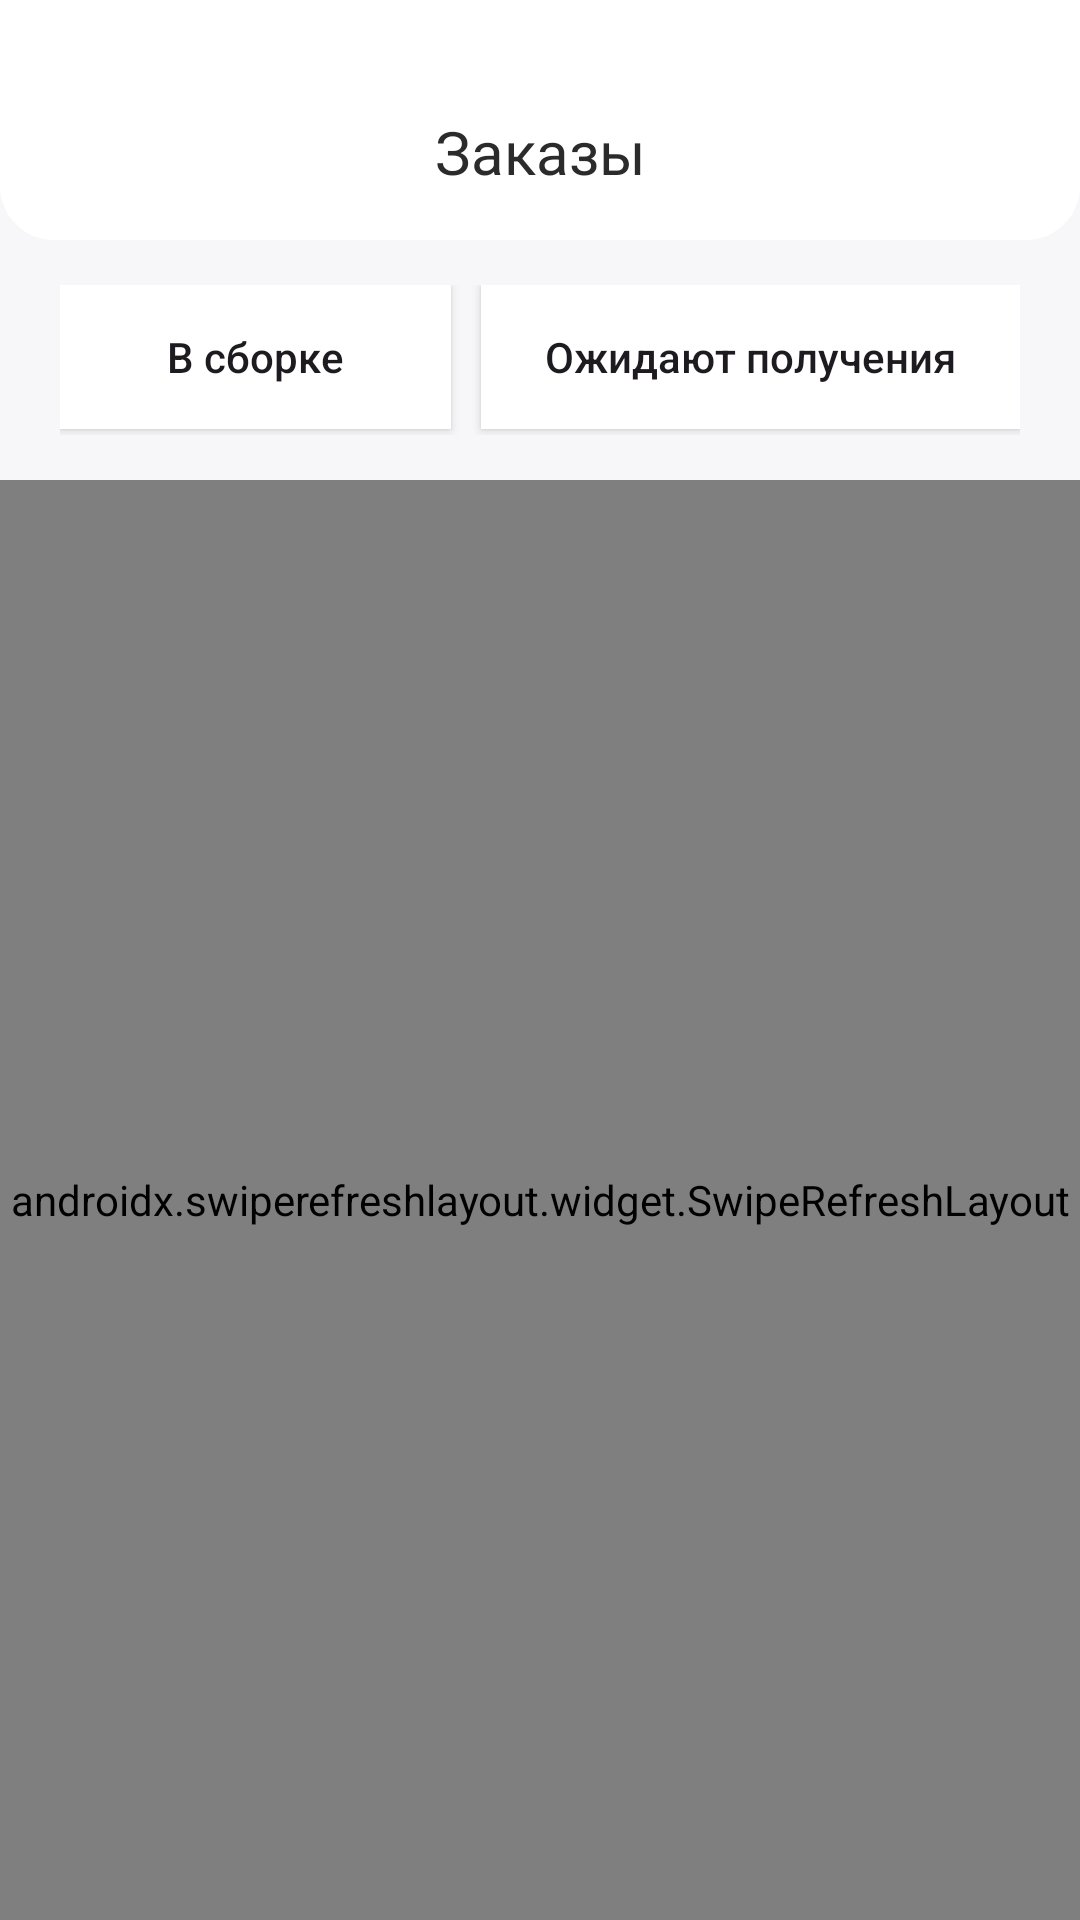

This screen was rendered from an Android layout file. Write that file and the resources it references.
<!-- AndroidManifest.xml: application theme Theme.Diplom_staff_application -->
<!-- res/layout/main_activity.xml -->
<?xml version="1.0" encoding="utf-8"?>
<androidx.constraintlayout.widget.ConstraintLayout xmlns:android="http://schemas.android.com/apk/res/android"
    android:layout_width="match_parent"
    android:layout_height="match_parent"
    xmlns:tools="http://schemas.android.com/tools"
    tools:context=".MainActivity"
    android:background="#F7F7F9">

    <LinearLayout
        android:layout_width="match_parent"
        android:layout_height="match_parent"
        android:orientation="vertical">

        <LinearLayout
            android:layout_width="match_parent"
            android:layout_height="wrap_content"
            android:orientation="vertical">

            <LinearLayout
                android:layout_width="match_parent"
                android:layout_height="wrap_content"
                android:background="@drawable/background_header"
                android:orientation="horizontal">

                <LinearLayout
                    android:layout_width="30dp"
                    android:layout_height="30dp"
                    android:layout_marginTop="35dp"
                    android:layout_marginBottom="15dp"
                    android:layout_marginLeft="15dp"
                    android:onClick="onMenu">

                    <ImageView
                        android:layout_width="match_parent"
                        android:layout_height="match_parent"
                        android:src="@drawable/menu"
                        android:padding="5dp"/>

                </LinearLayout>

                <TextView
                    android:layout_width="wrap_content"
                    android:layout_height="wrap_content"
                    android:layout_marginTop="37dp"
                    android:layout_marginBottom="15dp"
                    android:textColor="#2B2B2B"
                    android:text="Заказы"
                    android:textSize="20sp"
                    android:layout_weight="1"
                    android:gravity="center"
                    android:layout_marginRight="45dp"/>

            </LinearLayout>

        </LinearLayout>
        
        <LinearLayout
            android:layout_width="match_parent"
            android:layout_height="50dp"
            android:layout_marginTop="15dp"
            android:layout_marginBottom="15dp"
            android:orientation="horizontal"
            android:layout_marginLeft="20dp"
            android:layout_marginRight="20dp">
            
            <androidx.appcompat.widget.AppCompatButton
                android:id="@+id/btn_received"
                android:onClick="onOrderReceived"
                android:layout_width="wrap_content"
                android:layout_height="wrap_content"
                android:layout_weight="1"
                android:text="В сборке"
                android:textAllCaps="false"
                android:background="#FFFFFF"/>

            <androidx.appcompat.widget.AppCompatButton
                android:id="@+id/btn_collected"
                android:onClick="onOrderCollected"
                android:layout_width="wrap_content"
                android:layout_height="wrap_content"
                android:layout_weight="1"
                android:text="Ожидают получения"
                android:textAllCaps="false"
                android:background="#FFFFFF"
                android:layout_marginLeft="10dp"/>
            
        </LinearLayout>

        <androidx.swiperefreshlayout.widget.SwipeRefreshLayout
            android:id="@+id/swipeRefresh"
            android:layout_width="match_parent"
            android:layout_height="match_parent">

            <RelativeLayout
                android:layout_width="match_parent"
                android:layout_height="match_parent">

                <androidx.recyclerview.widget.RecyclerView
                    android:id="@+id/recycler_view_order"
                    android:layout_width="match_parent"
                    android:layout_height="match_parent"
                    android:layout_marginTop="15dp"
                    android:layout_marginLeft="20dp"
                    android:layout_marginRight="20dp"
                    android:layout_marginBottom="50dp"/>

                <LinearLayout
                    android:id="@+id/empty_order_item"
                    android:visibility="gone"
                    android:layout_width="match_parent"
                    android:layout_height="match_parent"
                    android:orientation="vertical"
                    android:gravity="center"
                    android:padding="32dp">

                    <TextView
                        android:id="@+id/empty_text"
                        android:layout_width="wrap_content"
                        android:layout_height="wrap_content"
                        android:text="Заказов нет"
                        android:textSize="20sp"
                        android:textStyle="bold"
                        android:textColor="#2B2B2B"
                        android:layout_gravity="center_horizontal"
                        android:gravity="center"/>

                </LinearLayout>

            </RelativeLayout>

        </androidx.swiperefreshlayout.widget.SwipeRefreshLayout>

    </LinearLayout>

</androidx.constraintlayout.widget.ConstraintLayout>
<!-- resources referenced by this layout -->
<resources>
  <!-- drawable background_header (drawable) -->
  <?xml version="1.0" encoding="utf-8"?>
  <shape xmlns:android="http://schemas.android.com/apk/res/android">
      <corners android:bottomLeftRadius="18dp"
          android:bottomRightRadius="18dp"/>
      <solid android:color="#FFFFFF"/>
  </shape>
  <style name="Theme.Diplom_staff_application" parent="Base.Theme.Diplom_staff_application" />
  <style name="Base.Theme.Diplom_staff_application" parent="Theme.Material3.DayNight.NoActionBar">
          
          
      </style>
</resources>
